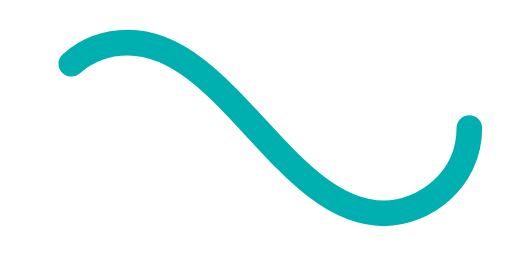
t = 0.00 s
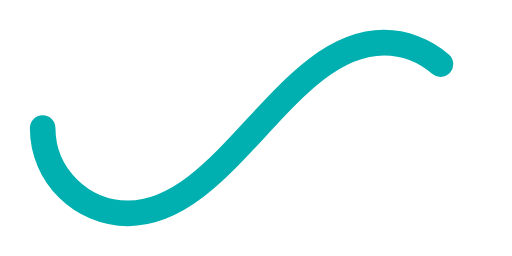
t = 0.50 s
t = 1.00 s: frame unchanged from t = 0.00 s, image omitted
t = 1.50 s: frame unchanged from t = 0.50 s, image omitted

The animated SVG that drew these frames (rendered in a browser with its animation timeline set to each time). Animation: 1 SMIL element (animate=1); one cycle of 2.00 s, repeats indefinitely.

﻿<svg xmlns='http://www.w3.org/2000/svg' viewBox='0 0 300 150'><path fill='none' stroke='#00AFAF' stroke-width='15' stroke-linecap='round' stroke-dasharray='300 385' stroke-dashoffset='0' d='M275 75c0 31-27 50-50 50-58 0-92-100-150-100-28 0-50 22-50 50s23 50 50 50c58 0 92-100 150-100 24 0 50 19 50 50Z'><animate attributeName='stroke-dashoffset' calcMode='spline' dur='2' values='685;-685' keySplines='0 0 1 1' repeatCount='indefinite'></animate></path></svg>